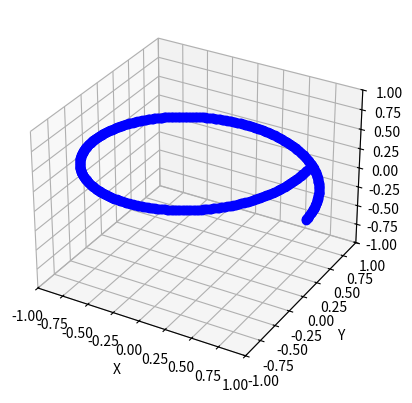

This chart was generated by the following Python code: (Note: this script raises an exception after producing the figure.)
from matplotlib import pyplot as plt
from matplotlib.animation import FuncAnimation
import numpy as np

fig, ax = plt.subplots(subplot_kw={"projection": "3d"})

N = 500
alpha = np.linspace(0, 2*np.pi, N)
x = np.cos(alpha)
y = np.sin(alpha)
z = alpha * 0.1

ball, = ax.plot(x, y, z, 'o', color='b') 
line, = ax.plot(x, y, z, '-', color='b') 

def animate(i):
    ball.set_data([x[i], y[i]])
    ball.set_3d_properties(z[i])
 
    line.set_data([x[:i], y[:i]])
    line.set_3d_properties(z[:i])

ax.set_xlim3d([-1.0, 1.0])
ax.set_xlabel('X')
 
ax.set_ylim3d([-1.0, 1.0])
ax.set_ylabel('Y')
 
ax.set_zlim3d([-1.0, 1.0])
ax.set_zlabel('Z')

ani = FuncAnimation(fig, animate, N, interval=50)
 
ani.save('3D_motion.gif')
